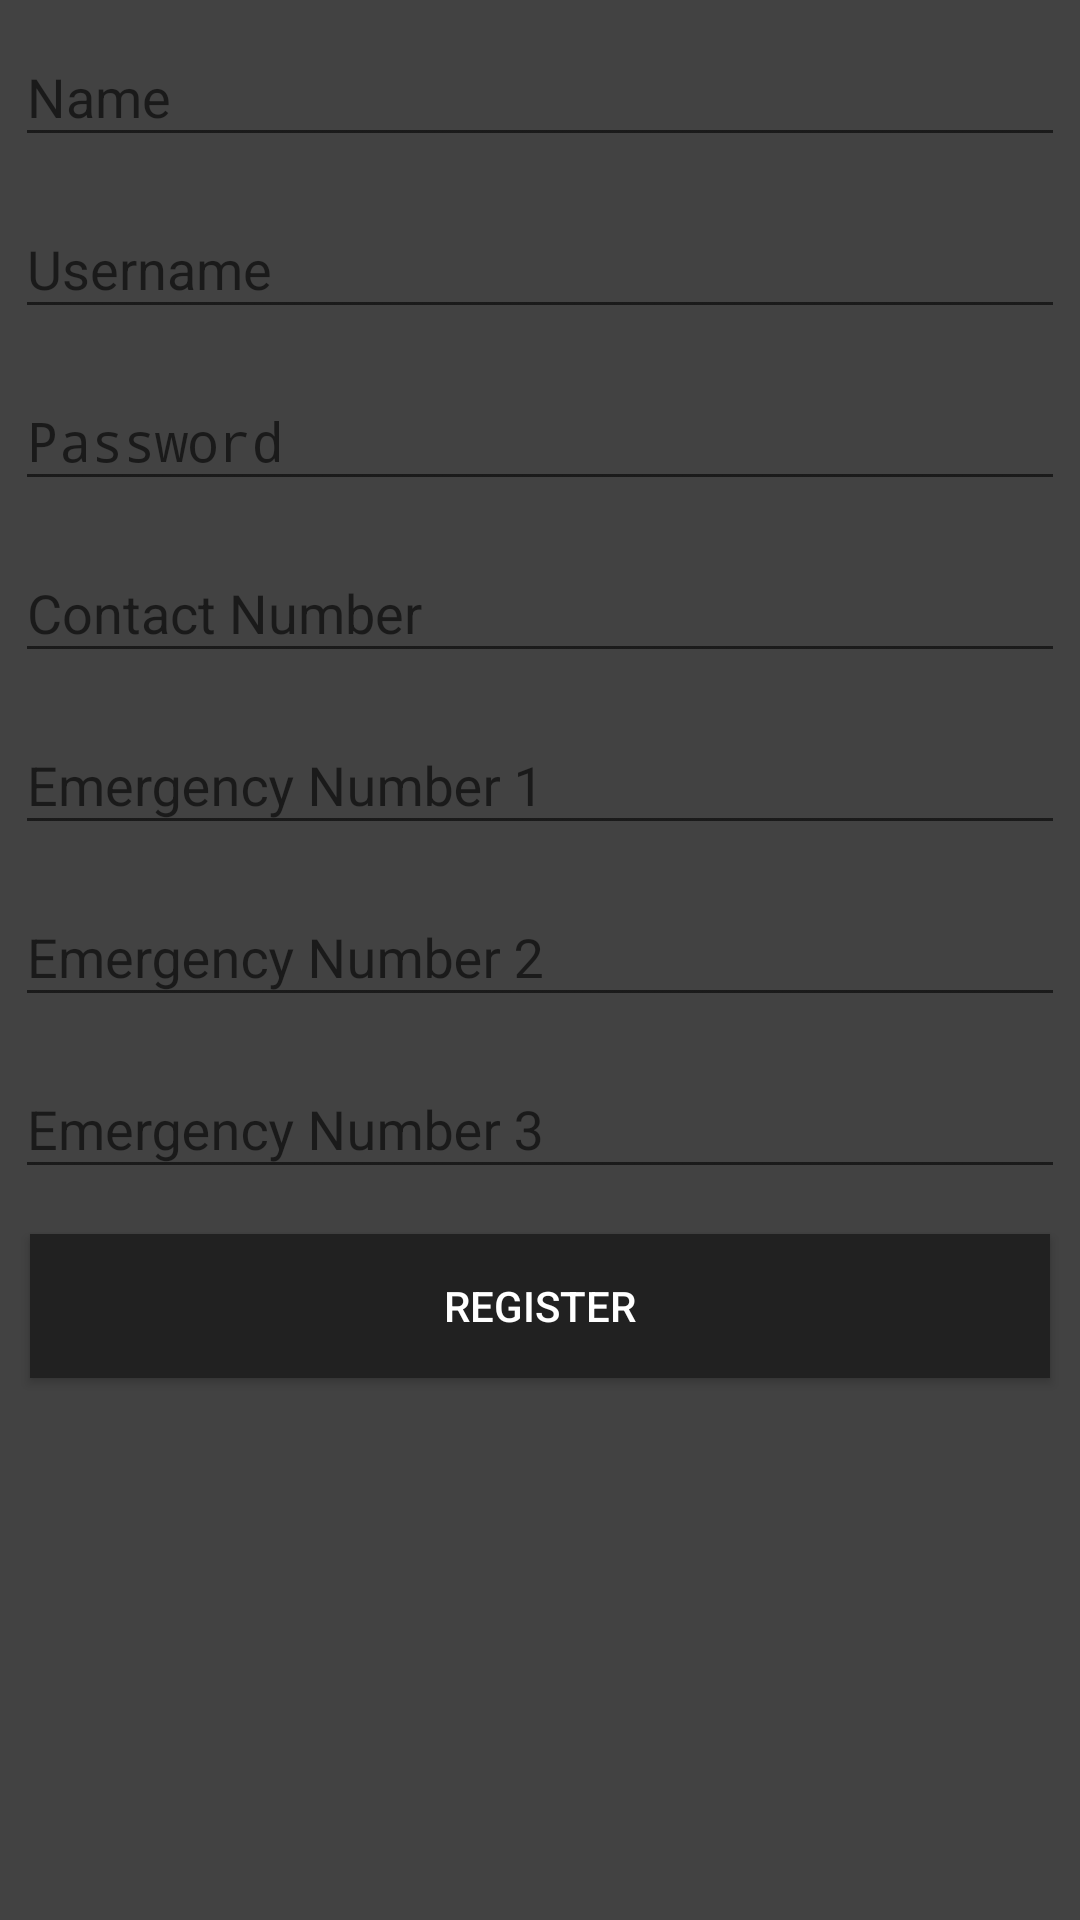

Layout XML and referenced resources for this Android screen:
<!-- AndroidManifest.xml: application theme AppThem -->
<!-- res/layout/activity_new_user.xml -->
<?xml version="1.0" encoding="utf-8"?>
<LinearLayout xmlns:android="http://schemas.android.com/apk/res/android"
    xmlns:app="http://schemas.android.com/apk/res-auto"
    xmlns:tools="http://schemas.android.com/tools"
    android:layout_width="match_parent"
    android:layout_height="match_parent"
    android:background="#424242"
    android:gravity="center"
    android:orientation="vertical"
    tools:context="com.technova.help.NewUserActivity">

    <ScrollView
        android:layout_width="match_parent"
        android:layout_height="match_parent"
        android:gravity="center_vertical">

        <LinearLayout
            android:layout_width="match_parent"
            android:layout_height="match_parent"
            android:gravity="center_vertical"
            android:orientation="vertical">

            <android.support.design.widget.TextInputLayout
                android:layout_width="match_parent"
                android:layout_height="wrap_content"
                tools:layout_editor_absoluteX="8dp"
                tools:layout_editor_absoluteY="0dp">

                <EditText
                    android:id="@+id/et_NewUserName"
                    android:layout_width="match_parent"
                    android:layout_height="wrap_content"
                    android:layout_margin="5dp"
                    android:hint="Name"
                    android:maxLines="1"
                    android:textColor="#fff"
                    android:textColorHint="#fff" />
            </android.support.design.widget.TextInputLayout>

            <android.support.design.widget.TextInputLayout
                android:layout_width="match_parent"
                android:layout_height="wrap_content"
                tools:layout_editor_absoluteX="8dp"
                tools:layout_editor_absoluteY="0dp">

                <EditText
                    android:id="@+id/et_NewUserUsername"
                    android:layout_width="match_parent"
                    android:layout_height="wrap_content"
                    android:layout_margin="5dp"
                    android:hint="Username"
                    android:maxLines="1"
                    android:textColor="#fff"
                    android:textColorHint="#fff" />
            </android.support.design.widget.TextInputLayout>

            <android.support.design.widget.TextInputLayout
                android:layout_width="match_parent"
                android:layout_height="wrap_content"
                tools:layout_editor_absoluteX="8dp"
                tools:layout_editor_absoluteY="0dp">

                <EditText
                    android:id="@+id/et_NewUserUserPass"
                    android:layout_width="match_parent"
                    android:layout_height="wrap_content"
                    android:layout_margin="5dp"
                    android:hint="Password"
                    android:inputType="textPassword"
                    android:maxLines="1"
                    android:textColor="#fff"
                    android:textColorHint="#fff" />
            </android.support.design.widget.TextInputLayout>

            <android.support.design.widget.TextInputLayout
                android:layout_width="match_parent"
                android:layout_height="wrap_content"
                tools:layout_editor_absoluteX="8dp"
                tools:layout_editor_absoluteY="0dp">

                <EditText
                    android:id="@+id/et_NewUserUserMobileNo"
                    android:layout_width="match_parent"
                    android:layout_height="wrap_content"
                    android:layout_margin="5dp"
                    android:hint="Contact Number"
                    android:inputType="number"
                    android:maxLines="1"
                    android:textColor="#fff"
                    android:textColorHint="#fff" />
            </android.support.design.widget.TextInputLayout>

            <android.support.design.widget.TextInputLayout
                android:layout_width="match_parent"
                android:layout_height="wrap_content"
                tools:layout_editor_absoluteX="8dp"
                tools:layout_editor_absoluteY="0dp">

                <EditText
                    android:id="@+id/et_NewUserReg1"
                    android:layout_width="match_parent"
                    android:layout_height="wrap_content"
                    android:layout_margin="5dp"
                    android:hint="Emergency Number 1"
                    android:inputType="number"
                    android:maxLines="1"
                    android:textColor="#fff"
                    android:textColorHint="#fff" />
            </android.support.design.widget.TextInputLayout>

            <android.support.design.widget.TextInputLayout
                android:layout_width="match_parent"
                android:layout_height="wrap_content"
                tools:layout_editor_absoluteX="8dp"
                tools:layout_editor_absoluteY="0dp">

                <EditText
                    android:id="@+id/et_NewUserReg2"
                    android:layout_width="match_parent"
                    android:layout_height="wrap_content"
                    android:layout_margin="5dp"
                    android:hint="Emergency Number 2"
                    android:inputType="number"
                    android:maxLines="1"
                    android:textColor="#fff"
                    android:textColorHint="#fff" />
            </android.support.design.widget.TextInputLayout>

            <android.support.design.widget.TextInputLayout
                android:layout_width="match_parent"
                android:layout_height="wrap_content"
                tools:layout_editor_absoluteX="8dp"
                tools:layout_editor_absoluteY="0dp">

                <EditText
                    android:id="@+id/et_NewUserReg3"
                    android:layout_width="match_parent"
                    android:layout_height="wrap_content"
                    android:layout_margin="5dp"
                    android:hint="Emergency Number 3"
                    android:inputType="number"
                    android:maxLines="1"
                    android:textColor="#fff"
                    android:textColorHint="#fff" />
            </android.support.design.widget.TextInputLayout>

            <Button
                android:id="@+id/buttonRegister"
                android:layout_width="match_parent"
                android:layout_height="wrap_content"
                android:layout_margin="10dp"
                android:background="#212121"
                android:text="Register"
                android:textColor="#fff" />
        </LinearLayout>
    </ScrollView>


</LinearLayout>
<!-- resources referenced by this layout -->
<resources>
  <style name="AppThem" parent="Theme.AppCompat.Light.NoActionBar">
          
          <item name="colorPrimary">#9E9E9E</item>
          <item name="colorPrimaryDark">#212121</item>
          <item name="colorAccent">#FFFFFF</item>
      </style>
</resources>
